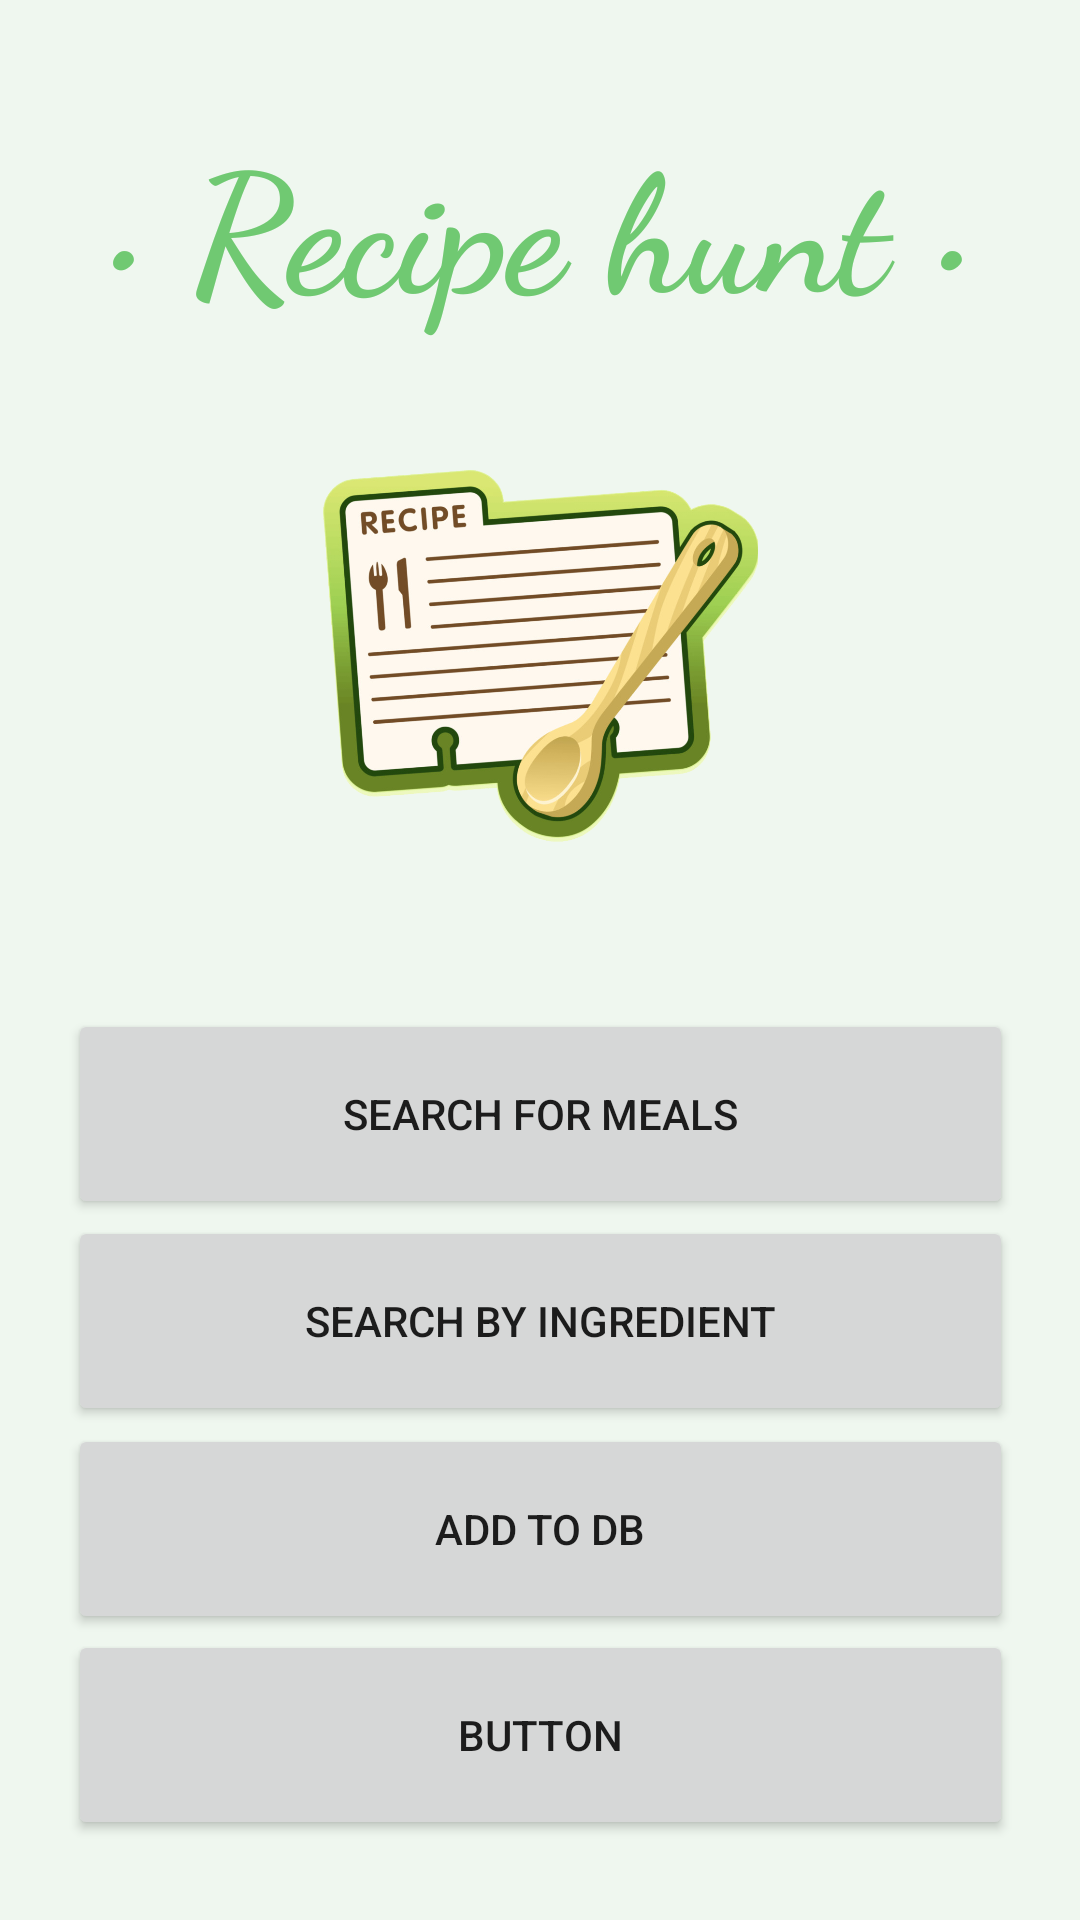

Layout XML and referenced resources for this Android screen:
<!-- AndroidManifest.xml: application theme Theme.MobileCW2 -->
<!-- res/layout/activity_main.xml -->
<?xml version="1.0" encoding="utf-8"?>
<androidx.constraintlayout.widget.ConstraintLayout xmlns:android="http://schemas.android.com/apk/res/android"
    xmlns:app="http://schemas.android.com/apk/res-auto"
    xmlns:tools="http://schemas.android.com/tools"
    android:layout_width="match_parent"
    android:layout_height="match_parent"
    android:background="@color/lightgreen"
    tools:context=".MainActivity">

    <Button
        android:id="@+id/mealSearch"
        android:layout_width="315dp"
        android:layout_height="70dp"
        android:text="Search for Meals"
        app:layout_constraintBottom_toBottomOf="parent"
        app:layout_constraintEnd_toEndOf="parent"
        app:layout_constraintStart_toStartOf="parent"
        app:layout_constraintTop_toTopOf="parent"
        app:layout_constraintVertical_bias="0.59"
        app:shapeAppearance="@style/ShapeAppearance" />

    <Button
        android:id="@+id/ingredientSearch"
        android:layout_width="315dp"
        android:layout_height="70dp"
        android:text="Search by ingredient"
        app:layout_constraintBottom_toBottomOf="parent"
        app:layout_constraintEnd_toEndOf="parent"
        app:layout_constraintStart_toStartOf="parent"
        app:layout_constraintTop_toTopOf="parent"
        app:layout_constraintVertical_bias="0.711"
        app:shapeAppearance="@style/ShapeAppearance" />

    <Button
        android:id="@+id/add"
        android:layout_width="315dp"
        android:layout_height="70dp"
        android:text="Add to DB"
        app:layout_constraintBottom_toBottomOf="parent"
        app:layout_constraintEnd_toEndOf="parent"
        app:layout_constraintStart_toStartOf="parent"
        app:layout_constraintTop_toTopOf="parent"
        app:layout_constraintVertical_bias="0.833"
        app:shapeAppearance="@style/ShapeAppearance" />

    <TextView
        android:id="@+id/textView"
        android:layout_width="500dp"
        android:layout_height="80dp"

        android:elevation="10dp"
        android:fontFamily="cursive"
        android:text="• Recipe hunt •"
        android:textAlignment="center"
        android:textColor="#70C972"
        android:textSize="55dp"
        android:textStyle="bold"
        app:layout_constraintBottom_toBottomOf="parent"
        app:layout_constraintEnd_toEndOf="parent"
        app:layout_constraintHorizontal_bias="0.505"
        app:layout_constraintStart_toStartOf="parent"
        app:layout_constraintTop_toTopOf="parent"
        app:layout_constraintVertical_bias="0.064" />

    <ImageView
        android:id="@+id/imageView3"
        android:layout_width="145dp"
        android:layout_height="205dp"
        app:layout_constraintBottom_toBottomOf="parent"
        app:layout_constraintEnd_toEndOf="parent"
        app:layout_constraintStart_toStartOf="parent"
        app:layout_constraintTop_toTopOf="parent"
        app:layout_constraintVertical_bias="0.269"
        app:srcCompat="@drawable/logo" />

    <Button
        android:id="@+id/btn"
        android:layout_width="315dp"
        android:layout_height="70dp"
        android:text="Button"
        app:layout_constraintBottom_toBottomOf="parent"
        app:layout_constraintEnd_toEndOf="parent"
        app:layout_constraintStart_toStartOf="parent"
        app:layout_constraintTop_toTopOf="parent"
        app:layout_constraintVertical_bias="0.953"
        app:shapeAppearance="@style/ShapeAppearance" />

</androidx.constraintlayout.widget.ConstraintLayout>
<!-- resources referenced by this layout -->
<resources>
  <color name="lightgreen">#EFF7EF</color>
  <!-- drawable logo: png bitmap (drawable, 373574 bytes) -->
  <style name="ShapeAppearance">
          <item name="cornerFamily">rounded</item>
          <item name="cornerSize">10dp</item>
          <item name="elevation">50dp</item>
      </style>
  <style name="Theme.MobileCW2" parent="Theme.MaterialComponents.DayNight.DarkActionBar">
          
          <item name="colorPrimary">#70C972</item>
          <item name="colorPrimaryVariant">#FF118675</item>
          <item name="colorOnPrimary">@color/white</item>
          
          <item name="colorSecondary">@color/teal_200</item>
          <item name="colorSecondaryVariant">@color/teal_700</item>
          <item name="colorOnSecondary">#FF118675</item>
          
          <item name="android:statusBarColor">@color/green</item>
          
      </style>
  <color name="white">#FFFFFFFF</color>
  <color name="teal_200">#FF03DAC5</color>
  <color name="teal_700">#FF018786</color>
  <color name="green">#70C972</color>
</resources>
